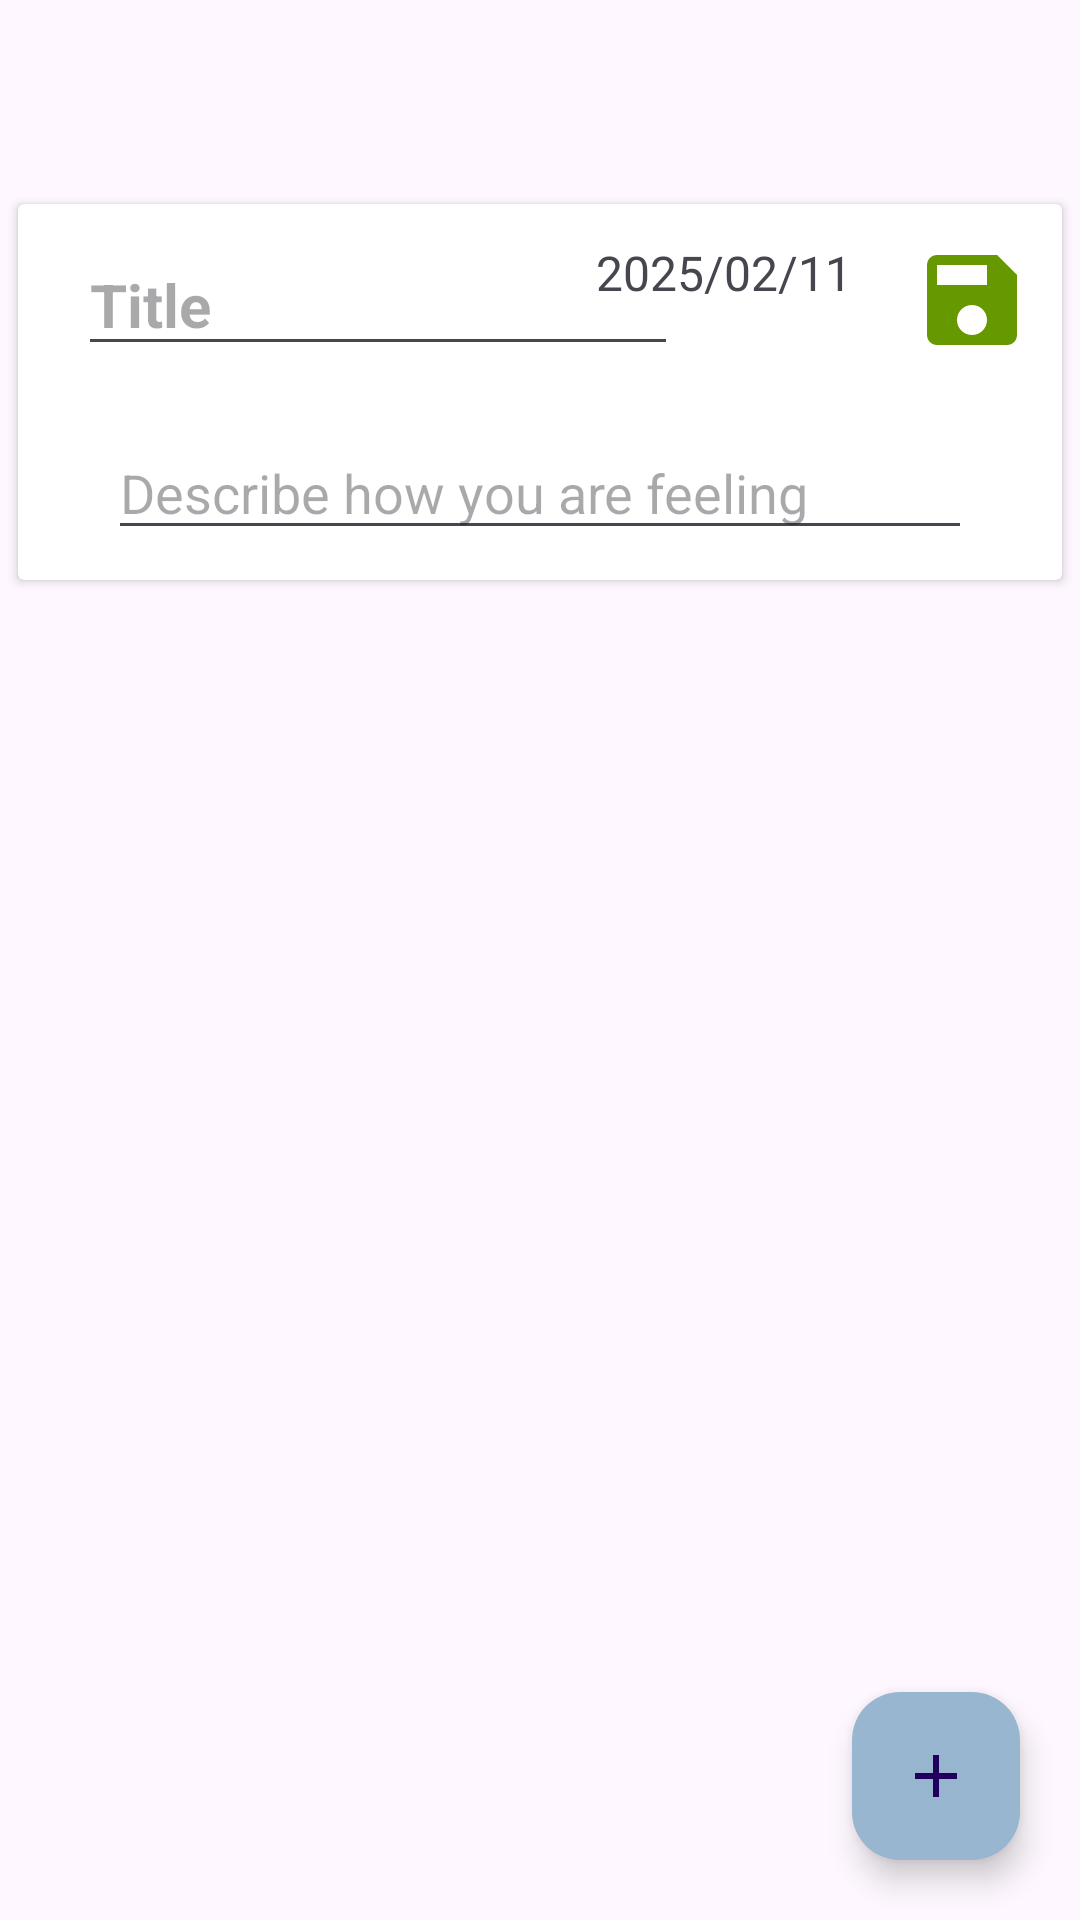

This screen was rendered from an Android layout file. Write that file and the resources it references.
<!-- AndroidManifest.xml: application theme Theme.PamietajOZdrowiu -->
<!-- res/layout/activity_history.xml -->
<?xml version="1.0" encoding="utf-8"?>
<androidx.constraintlayout.widget.ConstraintLayout xmlns:android="http://schemas.android.com/apk/res/android"
    xmlns:app="http://schemas.android.com/apk/res-auto"
    xmlns:tools="http://schemas.android.com/tools"
    android:id="@+id/main"
    android:layout_width="match_parent"
    android:layout_height="match_parent"
    tools:context=".HistoryActivity"
    android:fitsSystemWindows="true">

    <androidx.appcompat.widget.Toolbar
        android:id="@+id/toolbar"
        android:layout_width="match_parent"
        android:layout_height="60dp"
        android:gravity="center_vertical"
        app:layout_constraintBaseline_toTopOf="parent"
        app:layout_constraintEnd_toEndOf="parent"
        app:layout_constraintTop_toTopOf="parent"/>

    <LinearLayout
        android:layout_width="match_parent"
        android:layout_height="match_parent"
        android:orientation="vertical"
        app:layout_constraintStart_toStartOf="parent"
        app:layout_constraintEnd_toEndOf="parent"
        app:layout_constraintTop_toTopOf="parent"
        android:layout_marginTop="64dp"
        android:gravity="center|top">

        <androidx.cardview.widget.CardView
            android:visibility="visible"
            android:id="@+id/history_instance_create"
            android:layout_width="match_parent"
            android:layout_height="wrap_content"
            app:layout_constraintStart_toStartOf="parent"
            app:layout_constraintEnd_toEndOf="parent"
            app:layout_constraintTop_toBottomOf="@id/toolbar"
            android:layout_marginTop="64dp"
            android:layout_marginHorizontal="6dp"
            android:layout_marginVertical="4dp">

            <androidx.constraintlayout.widget.ConstraintLayout
                android:id="@+id/history_constraint_layout"
                android:layout_width="match_parent"
                android:layout_height="match_parent">

                <androidx.constraintlayout.widget.ConstraintLayout
                    android:id="@+id/header_constraint_layout"
                    app:layout_constraintStart_toStartOf="parent"
                    app:layout_constraintEnd_toEndOf="parent"
                    app:layout_constraintTop_toTopOf="parent"
                    android:layout_width="match_parent"
                    android:layout_height="wrap_content">

                    <EditText
                        android:id="@+id/history_instance_title"
                        android:layout_width="200dp"
                        android:layout_height="wrap_content"
                        app:layout_constraintStart_toStartOf="parent"
                        app:layout_constraintTop_toTopOf="parent"
                        app:layout_constraintBottom_toBottomOf="parent"
                        android:layout_marginStart="20dp"
                        android:layout_marginTop="10dp"
                        android:layout_marginBottom="10dp"
                        android:hint="@string/title"
                        android:textSize="20sp"
                        android:textStyle="bold"/>

                    <TextView
                        android:id="@+id/history_instance_date"
                        android:layout_width="wrap_content"
                        android:layout_height="wrap_content"
                        app:layout_constraintEnd_toStartOf="@id/history_instance_save"
                        app:layout_constraintTop_toTopOf="@id/history_instance_save"
                        android:layout_marginEnd="20dp"
                        android:text="2025/02/11"
                        android:textSize="16sp"/>

                    <ImageView
                        android:id="@+id/history_instance_save"
                        android:layout_width="40dp"
                        android:layout_height="40dp"
                        android:background="@drawable/baseline_save_24"
                        android:backgroundTint="@android:color/holo_green_dark"
                        app:layout_constraintBottom_toBottomOf="parent"
                        app:layout_constraintTop_toTopOf="parent"
                        app:layout_constraintEnd_toEndOf="parent"
                        android:layout_marginEnd="10dp"/>
                </androidx.constraintlayout.widget.ConstraintLayout>

                <EditText
                    android:visibility="visible"
                    android:id="@+id/history_instance_content"
                    android:layout_width="match_parent"
                    android:layout_height="wrap_content"
                    app:layout_constraintStart_toStartOf="parent"
                    app:layout_constraintEnd_toEndOf="parent"
                    app:layout_constraintTop_toBottomOf="@id/header_constraint_layout"
                    app:layout_constraintBottom_toBottomOf="parent"
                    android:layout_marginHorizontal="30dp"
                    android:layout_marginVertical="10dp"
                    android:hint="@string/history_instance_content"/>
            </androidx.constraintlayout.widget.ConstraintLayout>
        </androidx.cardview.widget.CardView>

        <androidx.recyclerview.widget.RecyclerView
            android:visibility="visible"
            android:id="@+id/history_recyclerview"
            android:layout_width="match_parent"
            android:layout_height="match_parent"/>

        <TextView
            android:visibility="gone"
            android:id="@+id/nothing_to_display_textview"
            android:layout_width="match_parent"
            android:layout_height="wrap_content"
            android:gravity="center"
            android:text="@string/no_notes_created_yet"
            android:textSize="20sp"
            android:textStyle="bold"/>

        <ProgressBar
            android:visibility="gone"
            android:id="@+id/loading_data_progressbar"
            android:layout_width="wrap_content"
            android:layout_height="wrap_content"/>


    </LinearLayout>









    <com.google.android.material.floatingactionbutton.FloatingActionButton
        android:id="@+id/history_add_button"
        android:layout_width="wrap_content"
        android:layout_height="wrap_content"
        app:srcCompat="@drawable/baseline_add_24"
        android:backgroundTint="@color/gray"
        app:layout_constraintEnd_toEndOf="parent"
        app:layout_constraintBottom_toBottomOf="parent"
        android:layout_marginEnd="20dp"
        android:layout_marginBottom="20dp"/>

</androidx.constraintlayout.widget.ConstraintLayout>
<!-- resources referenced by this layout -->
<resources>
  <color name="gray">#98B6D0</color>
  <!-- drawable baseline_add_24 (drawable) -->
  <vector xmlns:android="http://schemas.android.com/apk/res/android" android:height="24dp" android:tint="#5483D3" android:viewportHeight="24" android:viewportWidth="24" android:width="24dp">
        
      <path android:fillColor="@color/white" android:pathData="M19,13h-6v6h-2v-6H5v-2h6V5h2v6h6v2z"/>
      
  </vector>
  <!-- drawable baseline_save_24 (drawable) -->
  <vector xmlns:android="http://schemas.android.com/apk/res/android" android:height="24dp" android:tint="#97B6D1" android:viewportHeight="24" android:viewportWidth="24" android:width="24dp">
        
      <path android:fillColor="@android:color/white" android:pathData="M17,3L5,3c-1.11,0 -2,0.9 -2,2v14c0,1.1 0.89,2 2,2h14c1.1,0 2,-0.9 2,-2L21,7l-4,-4zM12,19c-1.66,0 -3,-1.34 -3,-3s1.34,-3 3,-3 3,1.34 3,3 -1.34,3 -3,3zM15,9L5,9L5,5h10v4z"/>
      
  </vector>
  <string name="history_instance_content">Describe how you are feeling</string>
  <string name="no_notes_created_yet">No notes created yet</string>
  <string name="title">Title</string>
  <style name="Theme.PamietajOZdrowiu" parent="Base.Theme.PamietajOZdrowiu" />
  <color name="white">#FFFFFFFF</color>
  <style name="Base.Theme.PamietajOZdrowiu" parent="Theme.Material3.DayNight.NoActionBar">
          
          
      </style>
</resources>
